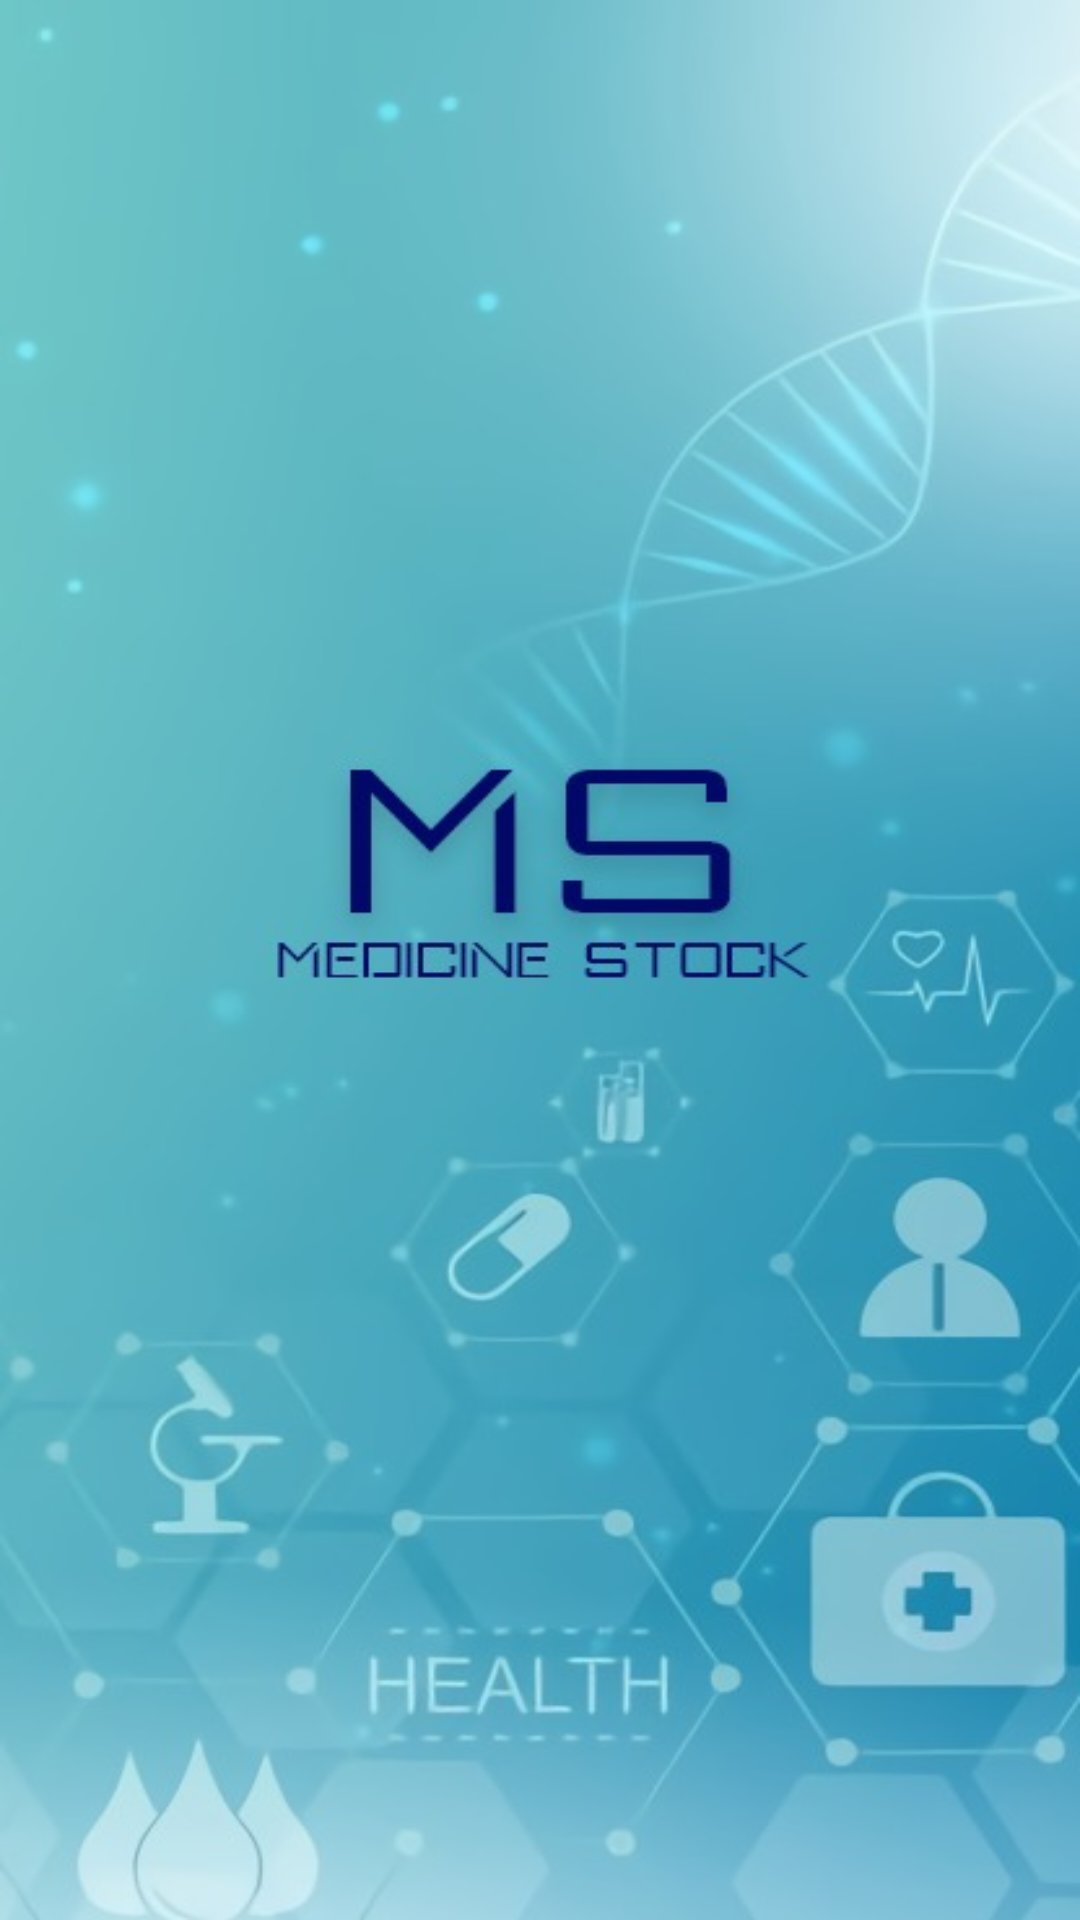

Layout XML and referenced resources for this Android screen:
<!-- AndroidManifest.xml: application theme AppTheme -->
<!-- res/layout/activity_splash_screen.xml -->
<?xml version="1.0" encoding="utf-8"?>
<RelativeLayout xmlns:android="http://schemas.android.com/apk/res/android"
    xmlns:app="http://schemas.android.com/apk/res-auto"
    xmlns:tools="http://schemas.android.com/tools"
    android:layout_width="match_parent"
    android:layout_height="match_parent"
    tools:context="ms.paket.medicinestock.SplashScreen">

    <ImageView
        android:layout_width="match_parent"
        android:layout_height="match_parent"
        android:id="@+id/logo"
        android:background="@drawable/logo1"
        android:layout_centerVertical="true"
        android:layout_alignParentLeft="true"
        android:layout_alignParentStart="true" />

</RelativeLayout>
<!-- resources referenced by this layout -->
<resources>
  <!-- drawable logo1: jpeg bitmap (drawable, 38741 bytes) -->
  <style name="AppTheme" parent="Theme.AppCompat.Light.DarkActionBar">
          
          <item name="colorPrimary">@color/colorPrimary</item>
          <item name="colorPrimaryDark">@color/colorPrimaryDark</item>
          <item name="colorAccent">@color/colorAccent</item>
      </style>
  <color name="colorPrimary">#00BCD4</color>
  <color name="colorPrimaryDark">#858585</color>
  <color name="colorAccent">#FF4081</color>
</resources>
